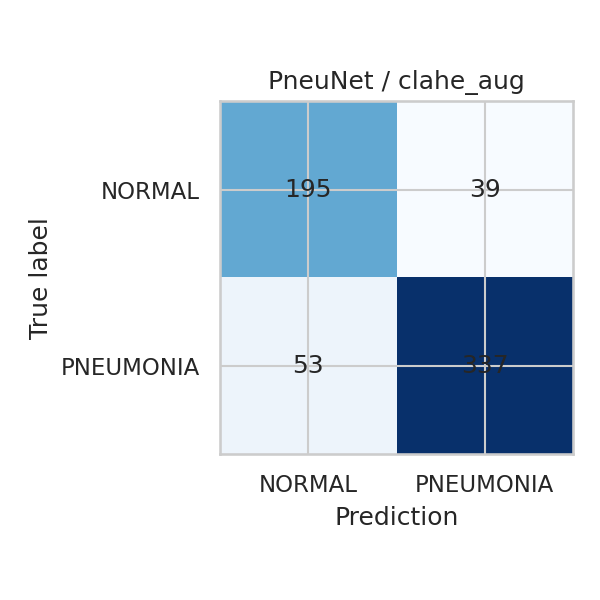

Source data for this figure (header and first rows):
, NORMAL, PNEUMONIA
NORMAL, 195, 39
PNEUMONIA, 53, 337
